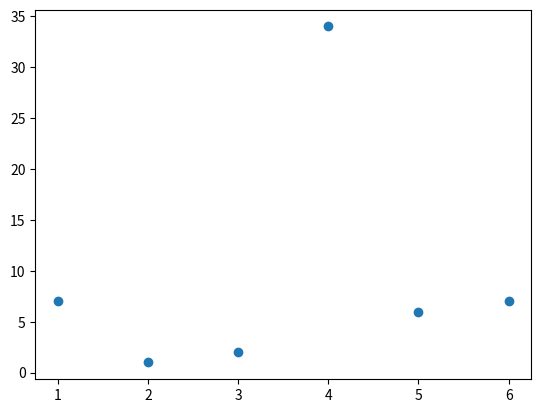

Here is the Python script that generated this plot:
import sys
import matplotlib
matplotlib.use("Agg")

import numpy as np
import matplotlib.pyplot as plt

xpoints = np.array([1,2,3,4,5,6])
ypoints = np.array([7,1,2,34,6,7])

plt.plot(xpoints,ypoints, 'o')

plt.savefig("plot-noline.png")
